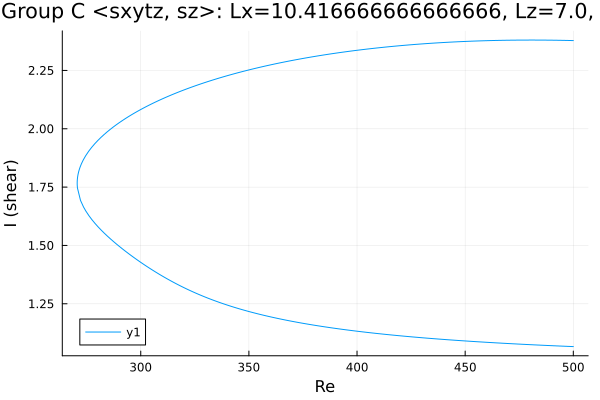

The file beside this chart, header and first rows:
Re, shear
500.0, 2.378
499.2, 2.378
497.8, 2.378
496.4, 2.379
495, 2.379
493.6, 2.379
492.2, 2.379
490.8, 2.38
489.3, 2.38
487.9, 2.38
486.5, 2.38
485.1, 2.38
483.7, 2.38
482.3, 2.38
480.9, 2.38
479.4, 2.38
478, 2.38
476.6, 2.38
475.2, 2.38
473.8, 2.38
472.4, 2.38
471, 2.38
469.5, 2.379
468.1, 2.379
466.7, 2.379
465.3, 2.379
463.9, 2.378
462.5, 2.378
461.1, 2.378
459.6, 2.377
458.2, 2.377
456.8, 2.377
455.4, 2.376
454, 2.376
452.6, 2.375
451.2, 2.375
449.7, 2.374
448.3, 2.374
446.9, 2.373
445.5, 2.372
444.1, 2.372
442.7, 2.371
441.3, 2.37
439.8, 2.37
438.4, 2.369
437, 2.368
435.6, 2.367
434.2, 2.366
432.8, 2.366
431.4, 2.365
429.9, 2.364
428.5, 2.363
427.1, 2.362
425.7, 2.361
424.3, 2.36
422.9, 2.359
421.5, 2.357
420, 2.356
418.6, 2.355
417.2, 2.354
... 335 more rows
